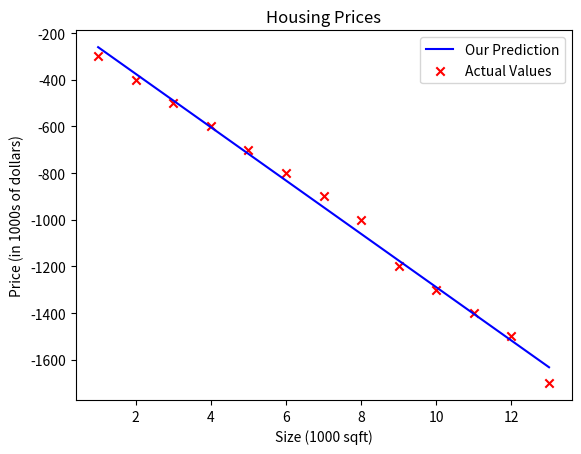

The script that saved this image:
import numpy as  np 
import matplotlib.pyplot as plt  

def compute_model_output(x,y, w, b):
    m = len(x)
    f_wb = 0
    cost = 0

    for i in range(m):
        f_wb = w * x[i] + b 
        cost = cost + (f_wb - y[i])**2
    total_cost = 1/(2*m) * cost
    return total_cost, f_wb

def compute_gradient(x,y,w,b): 
  """
  x : Data, m examples 
  y : target value 
  w,b : parameter
  """
  m = len(x)
  dj_dw = 0 
  dj_db = 0 
  
  for i in range(m): 
    f_wb = w * x[i] + b
    dj_dw_i = (f_wb - y[i]) * x[i]
    #print(dj_dw_i)
    dj_db_i = (f_wb - y[i])
    dj_dw += dj_dw_i
    dj_db += dj_db_i
    
  dj_dw = dj_dw / m 
  #print(dj_dw)
  dj_db = dj_db / m 
  #print(dj_db)
  return dj_dw, dj_db 

# For visualization 
def linear_regression(x, w, b):
    
    m = len(x)
    f_wb = np.zeros(m)
    for i in range(m):
        f_wb[i] = w * x[i] + b   
    #print(f_wb)
    return f_wb

def gradient_descent(x,y,w,b,alpha,num_iters,cost_function,gradient_function,regression):
  J_history = []
  P_history = []
  for i in range(num_iters): 
      dj_dw, dj_db = gradient_function(x,y,w,b)  
      w = w - alpha * dj_dw
      b = b - alpha * dj_db
      tmp_f_wb = regression(x,w,b)
      
      
      if i < 100000: 
        J_history.append(cost_function(x,y,w,b))
        P_history.append([w,b])
        #print(J_history)   
        
  print(tmp_f_wb)        
  plt.plot(x_train, tmp_f_wb, c='b',label='Our Prediction') 
  plt.scatter(x_train, y_train, marker='x', c='r',label='Actual Values')
  plt.title("Housing Prices")
  plt.ylabel('Price (in 1000s of dollars)')
  plt.xlabel('Size (1000 sqft)')
  plt.legend()
  plt.show()     
  return w,b,J_history,P_history  

x_train = np.array([1, 2,3,4,5,6,7,8,9,10,11,12,13])  
y_train = np.array([-300, -400,-500,-600,-700,-800,-900,-1000,-1200,-1300,-1400,-1500,-1700])  

w_init = 0
b_init = 0
iterations = 100000
tmp_alpha = 0.01
w_final, b_final, J_hist, p_hist = gradient_descent(x_train ,y_train, w_init, b_init, tmp_alpha, iterations, compute_model_output, compute_gradient,linear_regression) 



